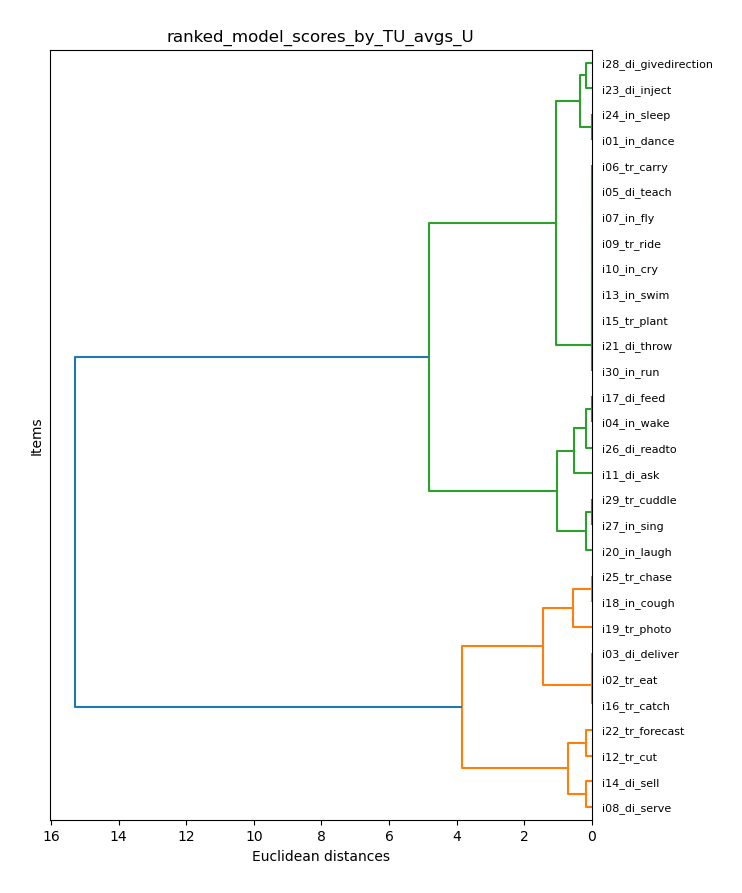

The table this chart was drawn from, first rows:
item_model, U
i01_in_dance, 3.833
i02_tr_eat, 9.5
i03_di_deliver, 9.5
i04_in_wake, 5.167
i05_di_teach, 3.5
i06_tr_carry, 3.5
i07_in_fly, 3.5
i08_di_serve, 7.5
i09_tr_ride, 3.5
i10_in_cry, 3.5
i11_di_ask, 4.667
i12_tr_cut, 7.167
i13_in_swim, 3.5
i14_di_sell, 7.667
i15_tr_plant, 3.5
i16_tr_catch, 9.5
i17_di_feed, 5.167
i18_in_cough, 8.5
i19_tr_photo, 9.0
i20_in_laugh, 5.667
i21_di_throw, 3.5
i22_tr_forecast, 7.0
i23_di_inject, 4.167
i24_in_sleep, 3.833
i25_tr_chase, 8.5
i26_di_readto, 5.0
i27_in_sing, 5.5
i28_di_givedirection, 4.0
i29_tr_cuddle, 5.5
i30_in_run, 3.5
